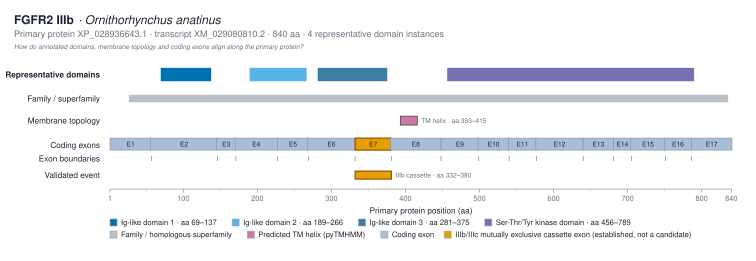

Values plotted in this chart, from the file beside it:
track	domain_instance_id	label	interpro_accession	instance_number	start_aa	end_aa	source
representative_domain	IPR013151:69-137	Ig-like domain 1 · aa 69–137	IPR013151	1	69	137	interproscan
representative_domain	IPR013098:189-266	Ig-like domain 2 · aa 189–266	IPR013098	1	189	266	interproscan
representative_domain	IPR013098:281-375	Ig-like domain 3 · aa 281–375	IPR013098	2	281	375	interproscan
representative_domain	IPR001245:456-789	Ser-Thr/Tyr kinase domain · aa 456–789	IPR001245	1	456	789	interproscan
family_superfamily		FGFR family fingerprint	IPR013151		26	835	interproscan
tm_region		TM			393	415	pytmhmm
